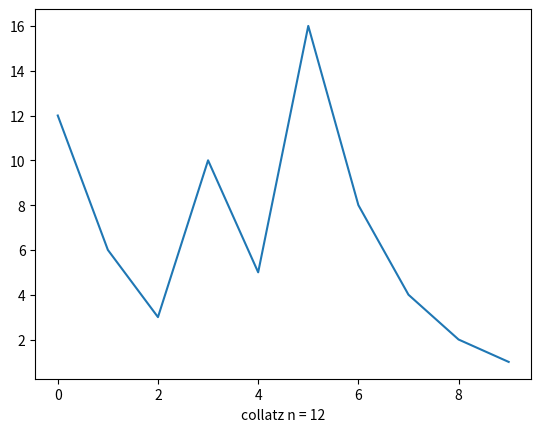
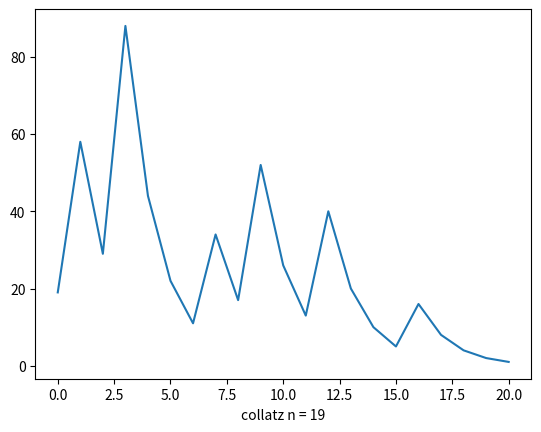
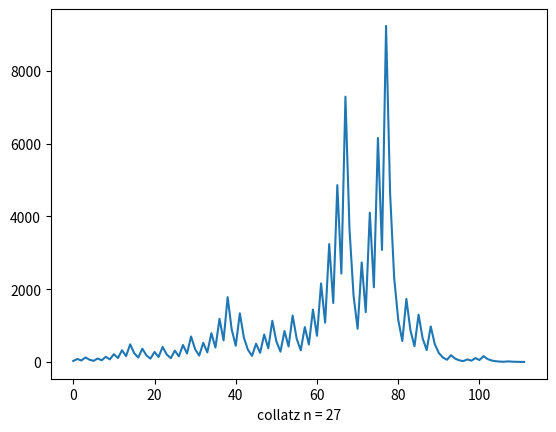
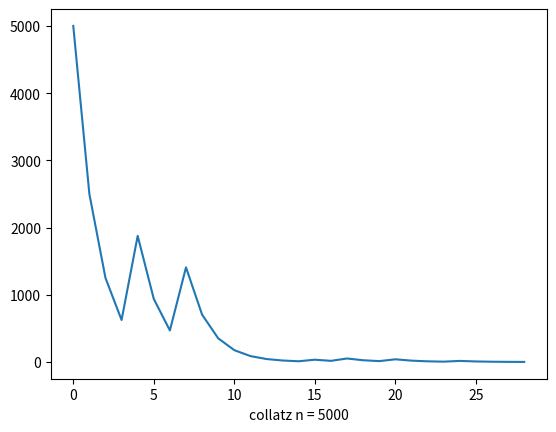

These figures' Python source, in order:
# -*- coding: utf-8 -*-
from matplotlib import pyplot as plt

collatz = lambda x: x*3 + 1 if x % 2 else x/2

collists = {
    '12': {'fig':plt.figure(),'l':[]},
    '19': {'fig':plt.figure(),'l':[]},
    '27': {'fig':plt.figure(),'l':[]},
    '5000': {'fig':plt.figure(),'l':[]}
}

print('''
This script calculates and shows values for each iteration
of collatz conjecture from a set of start values
''')

for n in collists:
    i = int(n)
    collists[n]['l'].append(i)
    while i != 1:
        i = collatz(i)
        collists[n]['l'].append(i)

i = 0

for n in collists:
    l = collists[n]
    ax = l['fig'].add_subplot(111)
    i += 1
    ax.plot(range(0, len(l['l'])), l['l'])
    ax.set_xlabel(f'collatz n = {n}')

